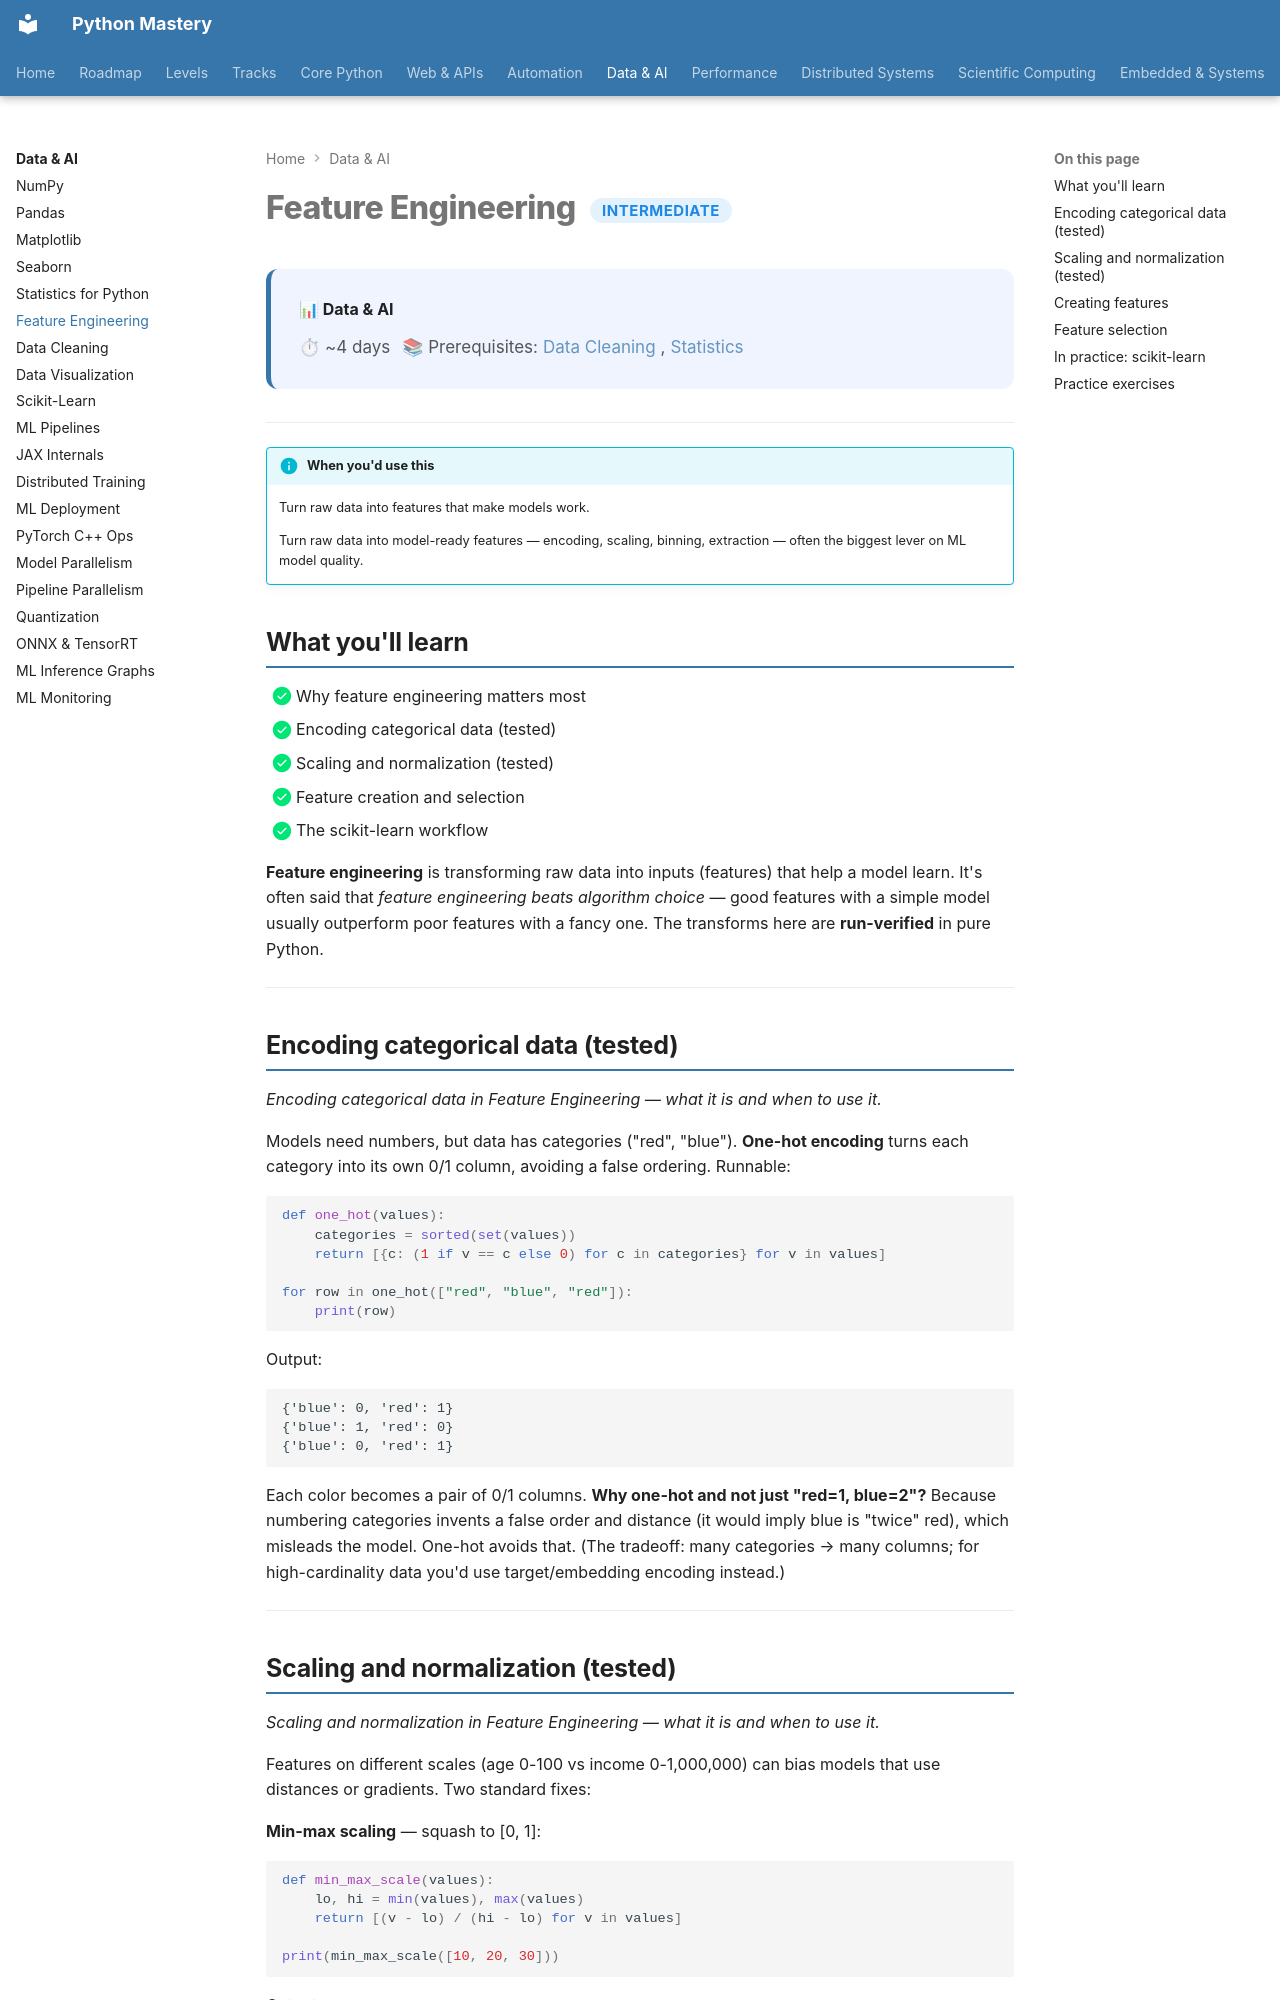

repository: SSnp75/PythonMastery-Site · page: data/intermediate/feature-engineering/index.html · generator: mkdocs

---
title: "Feature Engineering"
description: Turn raw data into features that make models work
---

# Feature Engineering <span class="pm-badge pm-badge-intermediate">Intermediate</span>

<div class="pm-topic-header">
  <strong>📊 Data & AI</strong>
  <div class="pm-topic-meta">
    <span>⏱ ~4 days</span>
    <span>📚 Prerequisites: <a href="data-cleaning.md">Data Cleaning</a>, <a href="statistics.md">Statistics</a></span>
  </div>
</div>

---

!!! info "When you'd use this"
    Turn raw data into features that make models work.

    Turn raw data into model-ready features — encoding, scaling, binning, extraction — often the biggest lever on ML model quality.


## What you'll learn

- [x] Why feature engineering matters most
- [x] Encoding categorical data (tested)
- [x] Scaling and normalization (tested)
- [x] Feature creation and selection
- [x] The scikit-learn workflow

**Feature engineering** is transforming raw data into inputs (features) that help a model learn. It's often said that *feature engineering beats algorithm choice* — good features with a simple model usually outperform poor features with a fancy one. The transforms here are **run-verified** in pure Python.

---

## Encoding categorical data (tested)

*Encoding categorical data in Feature Engineering — what it is and when to use it.*

Models need numbers, but data has categories ("red", "blue"). **One-hot encoding** turns each category into its own 0/1 column, avoiding a false ordering. Runnable:

```python
def one_hot(values):
    categories = sorted(set(values))
    return [{c: (1 if v == c else 0) for c in categories} for v in values]

for row in one_hot(["red", "blue", "red"]):
    print(row)
```

Output:

```text
{'blue': 0, 'red': 1}
{'blue': 1, 'red': 0}
{'blue': 0, 'red': 1}
```

Each color becomes a pair of 0/1 columns. **Why one-hot and not just "red=1, blue=2"?** Because numbering categories invents a false order and distance (it would imply blue is "twice" red), which misleads the model. One-hot avoids that. (The tradeoff: many categories → many columns; for high-cardinality data you'd use target/embedding encoding instead.)

---
